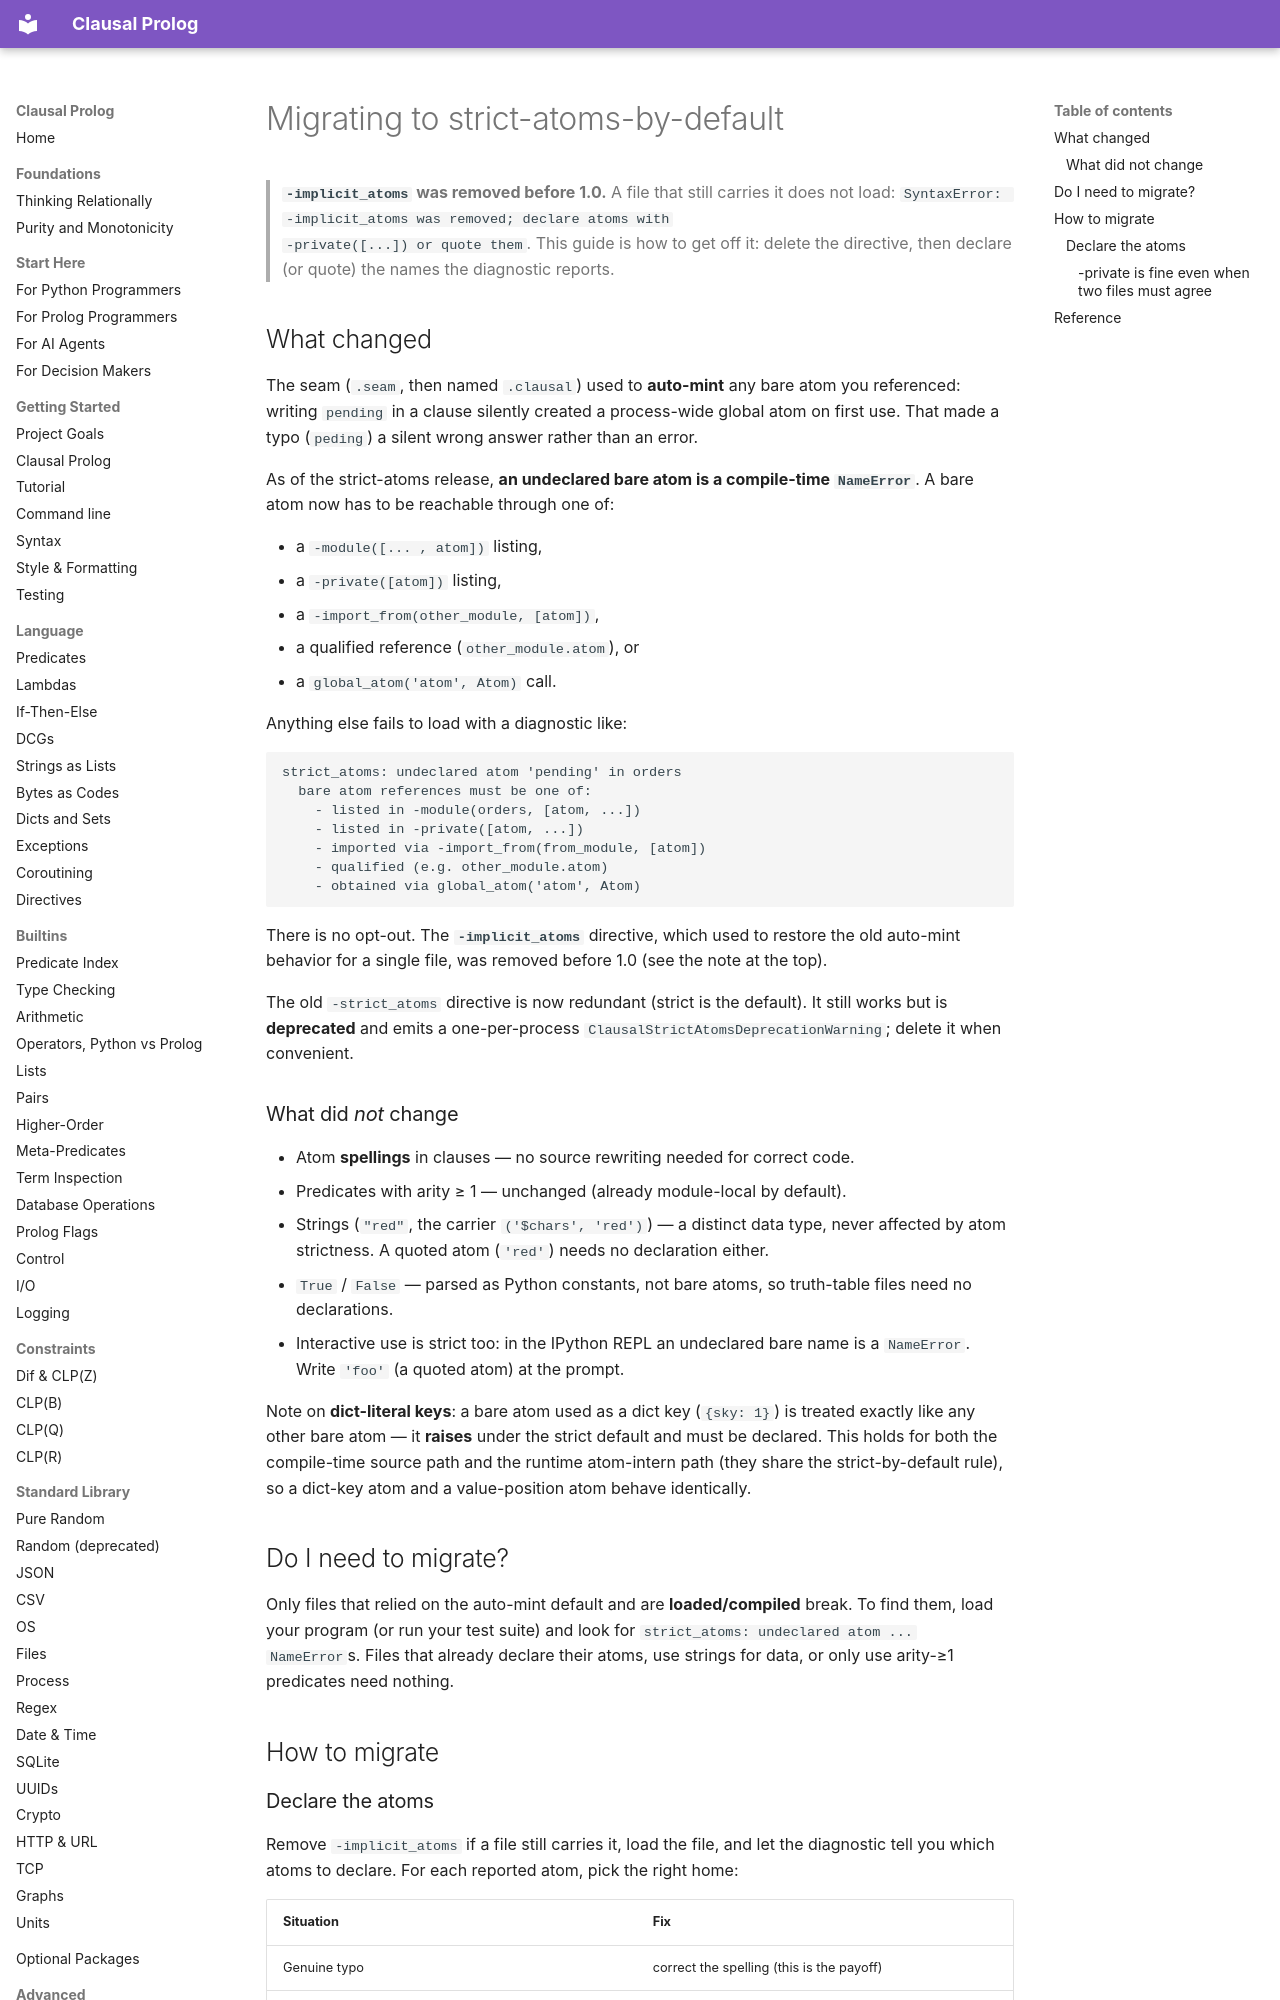

repository: neurosymbolica/clausal-prolog · page: strict-atoms-migration/index.html · generator: mkdocs

# Migrating to strict-atoms-by-default

> **`-implicit_atoms` was removed before 1.0.** A file that still carries it
> does not load: `SyntaxError: -implicit_atoms was removed; declare atoms with
> -private([...]) or quote them`. This guide is how to get off it: delete the
> directive, then declare (or quote) the names the diagnostic reports.


## What changed

The seam (`.seam`, then named `.clausal`) used to **auto-mint** any bare atom you referenced: writing `pending`
in a clause silently created a process-wide global atom on first use. That made
a typo (`peding`) a silent wrong answer rather than an error.

As of the strict-atoms release, **an undeclared bare atom is a compile-time
`NameError`**. A bare atom now has to be reachable through one of:

- a `-module([... , atom])` listing,
- a `-private([atom])` listing,
- a `-import_from(other_module, [atom])`,
- a qualified reference (`other_module.atom`), or
- a `global_atom('atom', Atom)` call.

Anything else fails to load with a diagnostic like:

```
strict_atoms: undeclared atom 'pending' in orders
  bare atom references must be one of:
    - listed in -module(orders, [atom, ...])
    - listed in -private([atom, ...])
    - imported via -import_from(from_module, [atom])
    - qualified (e.g. other_module.atom)
    - obtained via global_atom('atom', Atom)
```

There is no opt-out. The **`-implicit_atoms`** directive, which used to restore
the old auto-mint behavior for a single file, was removed before 1.0 (see the
note at the top).

The old `-strict_atoms` directive is now redundant (strict is the default). It
still works but is **deprecated** and emits a one-per-process
`ClausalStrictAtomsDeprecationWarning`; delete it when convenient.

### What did *not* change

- Atom **spellings** in clauses — no source rewriting needed for correct code.
- Predicates with arity ≥ 1 — unchanged (already module-local by default).
- Strings (`"red"`, the carrier `('$chars', 'red')`) — a distinct data type,
  never affected by atom strictness. A quoted atom (`'red'`) needs no
  declaration either.
- `True` / `False` — parsed as Python constants, not bare atoms, so truth-table
  files need no declarations.
- Interactive use is strict too: in the IPython REPL an undeclared bare name
  is a `NameError`. Write `'foo'` (a quoted atom) at the prompt.

Note on **dict-literal keys**: a bare atom used as a dict key (`{sky: 1}`) is
treated exactly like any other bare atom — it **raises** under the strict
default and must be declared. This holds for
both the compile-time source path and the runtime atom-intern path (they share
the strict-by-default rule), so a dict-key atom and a value-position atom behave
identically.

## Do I need to migrate?

Only files that relied on the auto-mint default and are **loaded/compiled**
break. To find them, load your program (or run your test suite) and look for
`strict_atoms: undeclared atom ...` `NameError`s. Files that already declare
their atoms, use strings for data, or only use arity-≥1 predicates need nothing.

## How to migrate

### Declare the atoms

Remove `-implicit_atoms` if a file still carries it, load the file, and let the
diagnostic tell you which atoms to declare.
For each reported atom, pick the right home:

| Situation | Fix |
|---|---|
| Genuine typo | correct the spelling (this is the payoff) |
| Module-local tag, exported | add to `-module(name, [..., tag])` |
| Module-local tag, private | add to `-private([tag])` (bare name, 0-arity) |
| Shared tag owned by another module | `-import_from(owner, [tag])` |
| Need the global atom by name in a strict file | `global_atom('tag', Tag)` |

Iterate file-by-file until the file loads clean. For data-heavy files where
declaring every tag is noise, a quoted atom (`'tag'`) needs no declaration.
